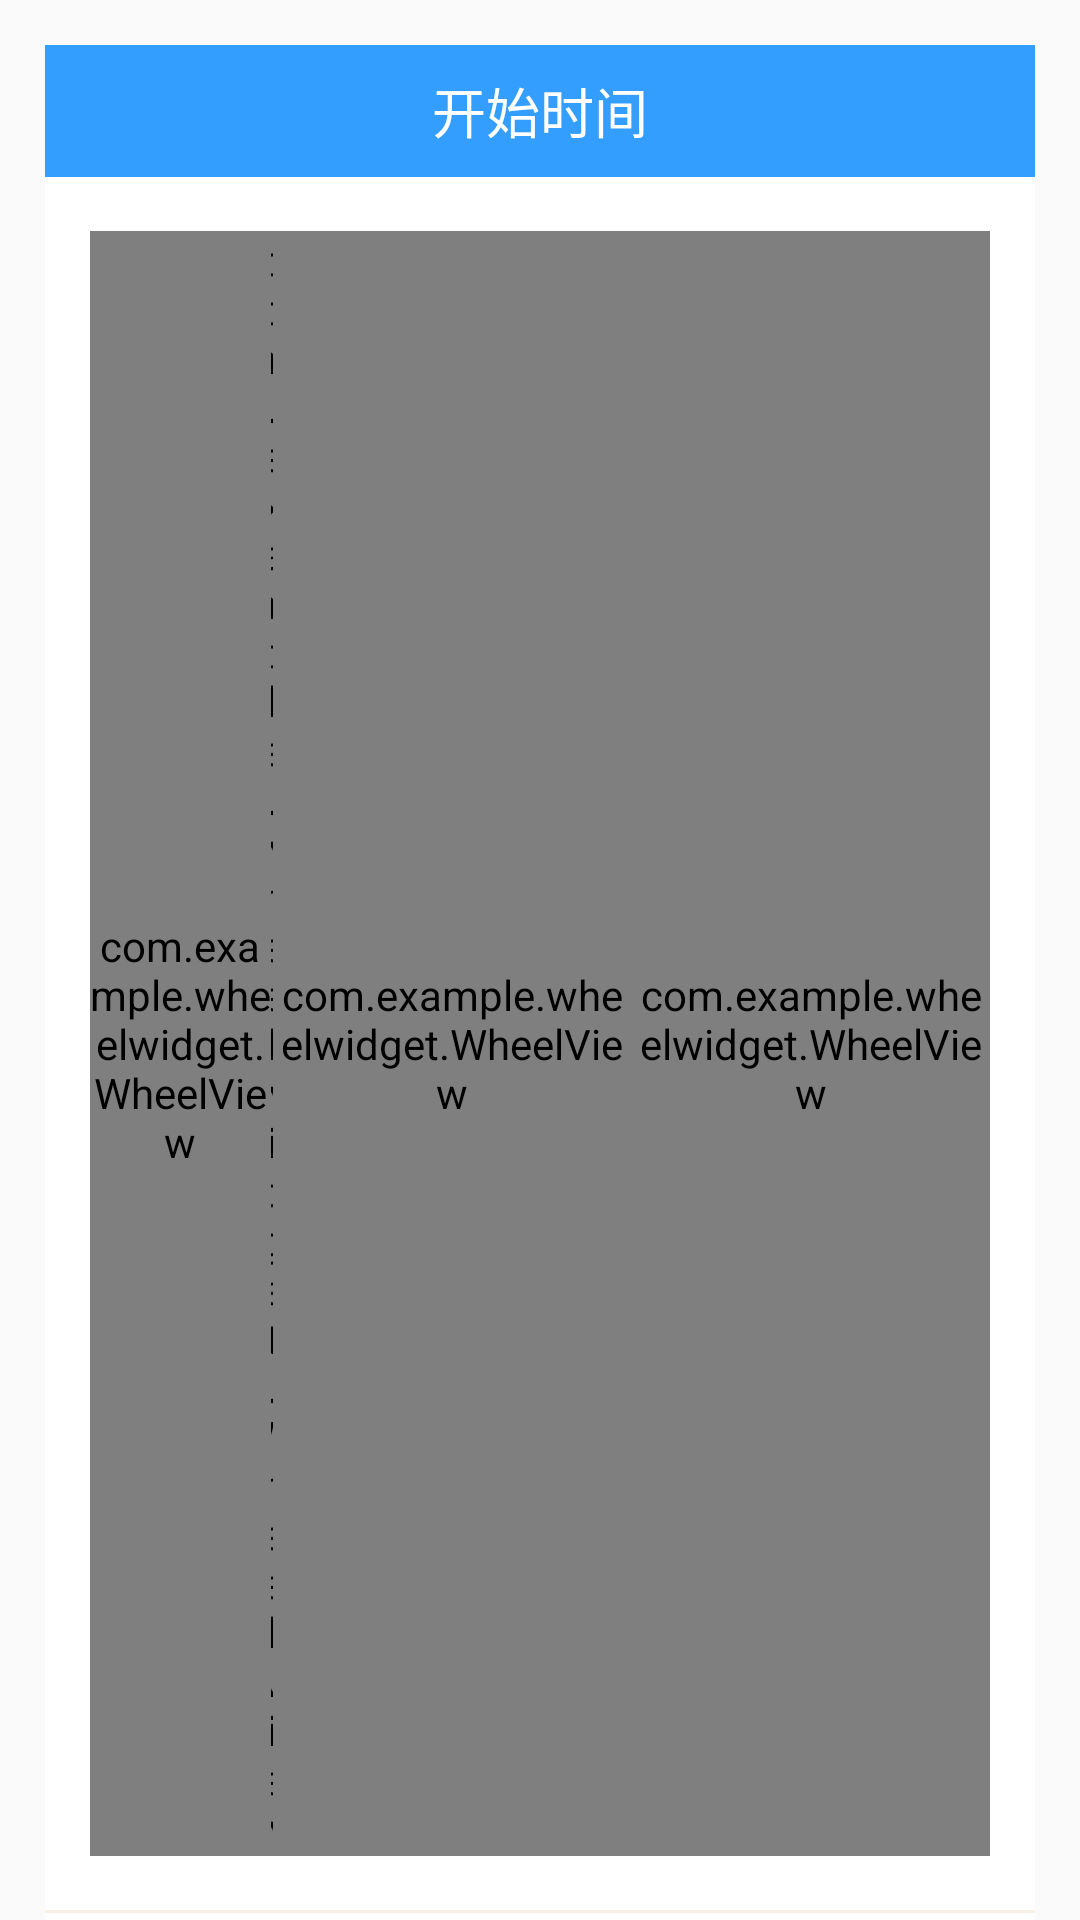

Reconstruct the res/layout file that produces this screen, plus the resources it refers to.
<!-- AndroidManifest.xml: application theme AppTheme -->
<!-- res/layout/dialog_date_choose.xml -->
<?xml version="1.0" encoding="utf-8"?>
<LinearLayout xmlns:android="http://schemas.android.com/apk/res/android"
              android:layout_width="match_parent"
              android:layout_height="wrap_content"
              android:layout_gravity="center"
              android:orientation="vertical">

    <RelativeLayout
        android:layout_width="match_parent"
        android:layout_height="wrap_content">

        <LinearLayout
            android:layout_width="match_parent"
            android:layout_height="44dp"
            android:layout_marginLeft="15dp"
            android:layout_marginRight="15dp"
            android:layout_marginTop="15dp"
            android:background="@color/topbar_3"
            android:gravity="center"
            android:orientation="horizontal">

            <TextView
                android:id="@+id/title_tv"
                android:layout_width="wrap_content"
                android:layout_height="wrap_content"
                android:layout_centerHorizontal="true"
                android:text="开始时间"
                android:textColor="@color/white"
                android:textSize="18dp"/>
        </LinearLayout>

        <FrameLayout
            android:layout_width="wrap_content"
            android:layout_height="wrap_content"
            android:layout_alignParentRight="true">

            <Button
                android:id="@+id/date_choose_close_btn"
                android:layout_width="45dp"
                android:layout_height="45dp"
                android:background="@mipmap/circle_close"/>
        </FrameLayout>
    </RelativeLayout>

    <LinearLayout
        android:id="@+id/date_view_layout"
        android:layout_width="match_parent"
        android:layout_height="wrap_content"
        android:layout_gravity="center"
        android:layout_marginLeft="15dp"
        android:layout_marginRight="15dp"
        android:background="@color/white"
        android:gravity="center"
        android:orientation="horizontal"
        android:paddingBottom="18dp"
        android:paddingTop="18dp">

        <com.example.wheelwidget.WheelView
            android:id="@+id/year_wv"
            android:layout_width="wrap_content"
            android:layout_height="match_parent"
            android:layout_gravity="center"
            android:layout_marginLeft="15dp"
            android:layout_weight="1.5"
            />

        <com.example.wheelwidget.WheelView
            android:id="@+id/date_wv"
            android:layout_width="wrap_content"
            android:layout_height="match_parent"
            android:layout_gravity="center"
            android:layout_weight="2"
            />

        <com.example.wheelwidget.WheelView
            android:id="@+id/hour_wv"
            android:layout_width="wrap_content"
            android:layout_height="match_parent"
            android:layout_gravity="center"
            android:layout_weight="1"
            />

        <com.example.wheelwidget.WheelView
            android:id="@+id/minute_wv"
            android:layout_width="wrap_content"
            android:layout_height="match_parent"
            android:layout_gravity="center"
            android:layout_marginRight="15dp"
            android:layout_weight="1"
            />
    </LinearLayout>


    <LinearLayout
        android:layout_width="match_parent"
        android:layout_height="wrap_content"
        android:layout_marginLeft="15dp"
        android:layout_marginRight="15dp"
        android:background="@color/white"
        android:orientation="vertical">

        <View
            android:layout_width="match_parent"
            android:layout_height="1dp"
            android:background="@color/linen"/>

        <Button
            android:id="@+id/sure_btn"
            android:layout_width="match_parent"
            android:layout_height="35dp"
            android:layout_marginBottom="10dp"
            android:layout_marginLeft="15dp"
            android:layout_marginRight="15dp"
            android:layout_marginTop="10dp"
            android:background="@color/topbar_3"
            android:gravity="center"
            android:text="确定"
            android:textColor="@color/white"
            android:textSize="17sp"/>
    </LinearLayout>
</LinearLayout>
<!-- resources referenced by this layout -->
<resources>
  <color name="linen">#FAF0E6</color>
  <color name="topbar_3">#339EFE</color>
  <color name="white">#FFFFFF</color>
  <style name="AppTheme" parent="Theme.AppCompat.Light.DarkActionBar">
          
          <item name="colorPrimary">@color/colorPrimary</item>
          <item name="colorPrimaryDark">@color/colorPrimaryDark</item>
          <item name="colorAccent">@color/colorAccent</item>
      </style>
  <color name="colorPrimary">#3F51B5</color>
  <color name="colorPrimaryDark">#303F9F</color>
  <color name="colorAccent">#FF4081</color>
</resources>
